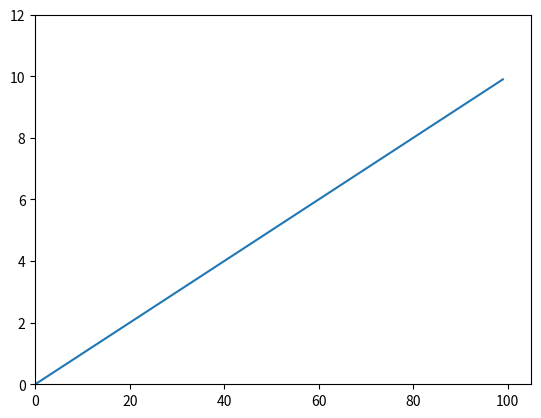

The script that saved this image: (Note: this script raises an exception after producing the figure.)
import numpy as np
import matplotlib.pyplot as plt
from matplotlib.animation import FuncAnimation

x_data = []
y_data = []

fig, ax = plt.subplots()

ax.set_xlim(0, 105)
ax.set_ylim(0, 12)
line, = ax.plot(0, 0)


def animation_frame(i):
    x_data.append(i * 10)
    y_data.append(i)

    line.set_xdata(x_data)
    line.set_ydata(y_data)
    return line,


animation = FuncAnimation(
    fig,
    func=animation_frame,
    frames=np.arange(0, 10, 0.1),
    interval=10
)
animation.save('test.gif', writer='imagemagick')
# plt.show()
